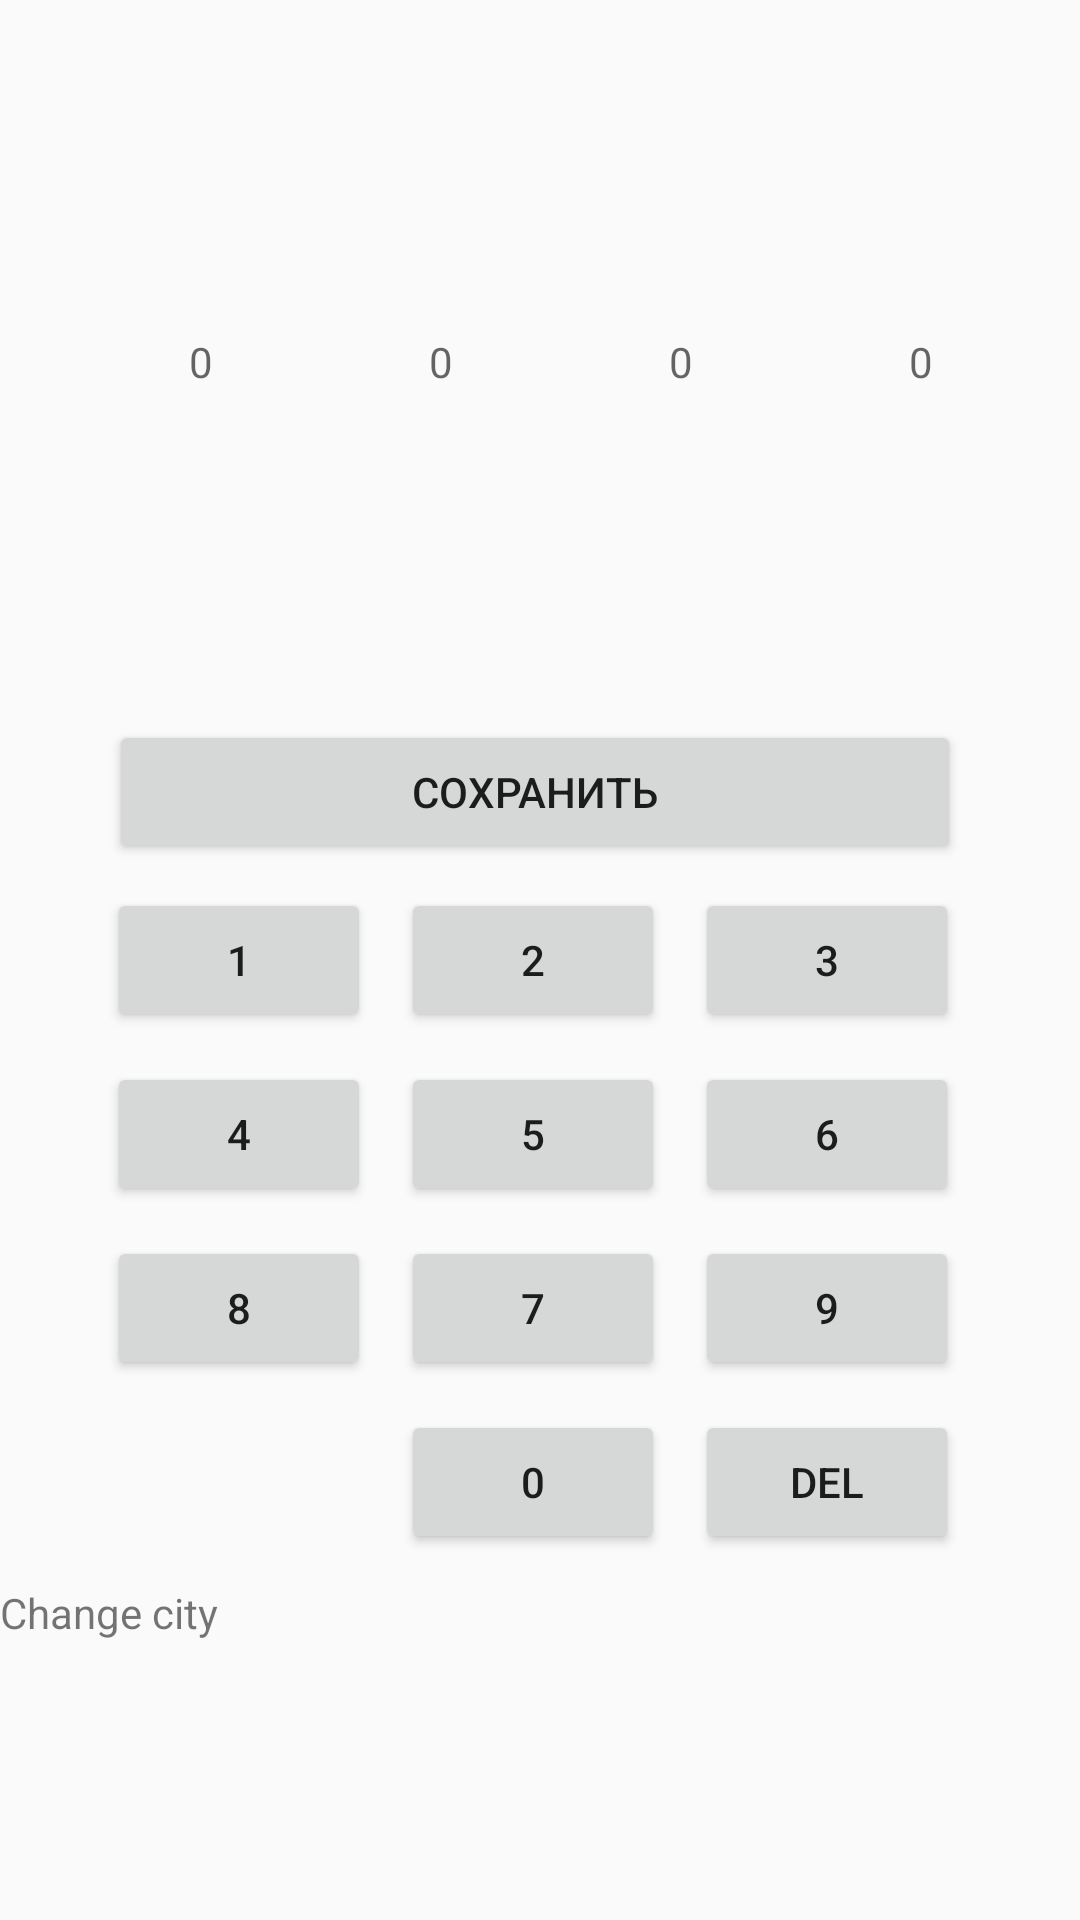

Reconstruct the res/layout file that produces this screen, plus the resources it refers to.
<!-- AndroidManifest.xml: application theme AppTheme -->
<!-- res/layout/activity_new_pin_code.xml -->
<?xml version="1.0" encoding="utf-8"?>
<androidx.constraintlayout.widget.ConstraintLayout
    android:layout_width="match_parent"
    android:layout_height="match_parent"
    xmlns:app="http://schemas.android.com/apk/res-auto"
    app:layout_constraintEnd_toEndOf="parent"
    app:layout_constraintHorizontal_bias="0.5"
    app:layout_constraintStart_toStartOf="parent"
    xmlns:android="http://schemas.android.com/apk/res/android">

    <androidx.constraintlayout.widget.Guideline
        android:id="@+id/guideline"
        android:layout_width="wrap_content"
        android:layout_height="wrap_content"
        android:orientation="vertical"
        app:layout_constraintGuide_begin="203dp" />


    <TextView
        android:id="@+id/firstCircleView"
        android:layout_width="40dp"
        android:layout_height="40dp"
        android:layout_marginEnd="40dp"
        android:hint="0"
        app:layout_constraintBottom_toBottomOf="parent"
        app:layout_constraintHorizontal_bias="0.172"
        app:layout_constraintRight_toLeftOf="@id/secondCircleView"
        app:layout_constraintEnd_toStartOf="@id/secondCircleView"
        app:layout_constraintTop_toTopOf="parent"
        app:layout_constraintVertical_bias="0.185" />

    <TextView
        android:id="@+id/secondCircleView"
        android:layout_width="40dp"
        android:layout_height="40dp"
        android:layout_marginEnd="20dp"
        android:hint="0"
        app:layout_constraintBottom_toBottomOf="parent"
        app:layout_constraintHorizontal_bias="0.136"
        app:layout_constraintRight_toLeftOf="@id/guideline"
        app:layout_constraintTop_toTopOf="parent"
        app:layout_constraintVertical_bias="0.185" />

    <TextView
        android:id="@+id/thirdCircleView"
        android:layout_width="40dp"
        android:layout_height="40dp"
        android:layout_marginStart="20dp"
        android:hint="0"
        app:layout_constraintBottom_toBottomOf="parent"
        app:layout_constraintHorizontal_bias="0.136"
        app:layout_constraintLeft_toRightOf="@id/guideline"
        app:layout_constraintTop_toTopOf="parent"
        app:layout_constraintVertical_bias="0.185" />

    <TextView
        android:id="@+id/fortyCircleView"
        android:layout_width="40dp"
        android:layout_height="40dp"
        android:layout_marginStart="40dp"
        android:hint="0"
        app:layout_constraintBottom_toBottomOf="parent"
        app:layout_constraintHorizontal_bias="0.136"
        app:layout_constraintLeft_toRightOf="@id/thirdCircleView"
        app:layout_constraintTop_toTopOf="parent"
        app:layout_constraintVertical_bias="0.185" />
    <TextView
        android:id="@+id/btnTextView"
        android:layout_width="284dp"
        android:layout_height="40dp"
        android:layout_marginBottom="8dp"
        app:layout_constraintBottom_toTopOf="@id/btnSaveNewPass"
        app:layout_constraintHorizontal_bias="0.476"
        app:layout_constraintLeft_toLeftOf="parent"
        app:layout_constraintRight_toRightOf="parent" />
    <Button
        android:id="@+id/btnSaveNewPass"
        android:layout_width="284dp"
        android:layout_height="wrap_content"
        android:layout_marginBottom="8dp"
        android:text="@string/save"
        app:layout_constraintBottom_toTopOf="@id/btnTwoNewPass"
        app:layout_constraintHorizontal_bias="0.476"
        app:layout_constraintLeft_toLeftOf="parent"
        app:layout_constraintRight_toRightOf="parent" />

    <Button
        android:id="@+id/btnOneNewPass"
        android:layout_width="wrap_content"
        android:layout_height="wrap_content"
        android:layout_marginEnd="10dp"
        android:text="@string/one"
        app:layout_constraintBottom_toBottomOf="parent"
        app:layout_constraintRight_toLeftOf="@id/btnTwoNewPass"
        app:layout_constraintTop_toTopOf="parent" />

    <Button
        android:id="@+id/btnTwoNewPass"
        android:layout_width="wrap_content"
        android:layout_height="wrap_content"
        android:layout_marginEnd="5dp"
        android:text="@string/two"
        app:layout_constraintBottom_toBottomOf="parent"
        app:layout_constraintRight_toRightOf="parent"
        app:layout_constraintLeft_toLeftOf="parent"
        app:layout_constraintTop_toTopOf="parent" />

    <Button
        android:id="@+id/btnThreeNewPass"
        android:layout_width="wrap_content"
        android:layout_height="wrap_content"
        android:layout_marginStart="10dp"
        android:text="@string/three"
        app:layout_constraintBottom_toBottomOf="parent"
        app:layout_constraintLeft_toRightOf="@id/btnTwoNewPass"
        app:layout_constraintTop_toTopOf="parent" />

    <Button
        android:id="@+id/btnFourNewPass"
        android:layout_width="wrap_content"
        android:layout_height="wrap_content"
        android:layout_marginTop="10dp"
        android:layout_marginEnd="10dp"
        android:text="@string/four"
        app:layout_constraintRight_toLeftOf="@id/btnFiveNewPass"
        app:layout_constraintTop_toBottomOf="@id/btnOneNewPass" />

    <Button
        android:id="@+id/btnFiveNewPass"
        android:layout_width="wrap_content"
        android:layout_height="wrap_content"
        android:layout_marginTop="10dp"
        android:text="@string/five"
        app:layout_constraintHorizontal_bias="0.492"
        app:layout_constraintLeft_toLeftOf="parent"
        app:layout_constraintRight_toRightOf="parent"
        app:layout_constraintTop_toBottomOf="@id/btnTwoNewPass" />

    <Button
        android:id="@+id/btnSixNewPass"
        android:layout_width="wrap_content"
        android:layout_height="wrap_content"
        android:layout_marginStart="10dp"
        android:layout_marginTop="10dp"
        android:text="@string/six"
        app:layout_constraintLeft_toRightOf="@id/btnFiveNewPass"
        app:layout_constraintTop_toBottomOf="@id/btnThreeNewPass" />

    <Button
        android:id="@+id/btnSevenNewPass"
        android:layout_width="wrap_content"
        android:layout_height="wrap_content"
        android:layout_marginTop="10dp"
        android:text="@string/seven"
        app:layout_constraintHorizontal_bias="0.492"
        app:layout_constraintLeft_toLeftOf="parent"
        app:layout_constraintRight_toRightOf="parent"
        app:layout_constraintTop_toBottomOf="@id/btnFiveNewPass" />

    <Button
        android:id="@+id/btnEightNewPass"
        android:layout_width="wrap_content"
        android:layout_height="wrap_content"
        android:layout_marginTop="10dp"
        android:layout_marginEnd="10dp"
        android:text="@string/eight"
        app:layout_constraintRight_toLeftOf="@id/btnSevenNewPass"
        app:layout_constraintTop_toBottomOf="@id/btnFourNewPass" />

    <Button
        android:id="@+id/btnNineNewPass"
        android:layout_width="wrap_content"
        android:layout_height="wrap_content"
        android:layout_marginStart="10dp"
        android:layout_marginTop="10dp"
        android:text="@string/nine"
        app:layout_constraintLeft_toRightOf="@id/btnSevenNewPass"
        app:layout_constraintTop_toBottomOf="@id/btnSixNewPass" />

    <Button
        android:id="@+id/btnZeroNewPass"
        android:layout_width="wrap_content"
        android:layout_height="wrap_content"
        android:layout_marginTop="10dp"
        android:text="@string/zero"
        app:layout_constraintHorizontal_bias="0.492"
        app:layout_constraintLeft_toLeftOf="parent"
        app:layout_constraintRight_toRightOf="parent"
        app:layout_constraintTop_toBottomOf="@id/btnSevenNewPass" />

    <Button
        android:id="@+id/btnDelNewPass"
        android:layout_width="wrap_content"
        android:layout_height="wrap_content"
        android:layout_marginStart="10dp"
        android:layout_marginTop="10dp"
        android:text="@string/del"
        app:layout_constraintLeft_toRightOf="@id/btnZeroNewPass"
        app:layout_constraintTop_toBottomOf="@id/btnNineNewPass" />
    <TextView
        android:id="@+id/textView"
        android:layout_width="match_parent"
        android:layout_height="40dp"
        android:layout_marginTop="10dp"
        android:text="@string/change_city"
        app:layout_constraintHorizontal_bias="0.492"
        app:layout_constraintLeft_toLeftOf="parent"
        app:layout_constraintRight_toRightOf="parent"
        app:layout_constraintTop_toBottomOf="@id/btnZeroNewPass" />

</androidx.constraintlayout.widget.ConstraintLayout>
<!-- resources referenced by this layout -->
<resources>
  <string name="change_city">Change city</string>
  <string name="del">del</string>
  <string name="eight">8</string>
  <string name="five">5</string>
  <string name="four">4</string>
  <string name="nine">9</string>
  <string name="one">1</string>
  <string name="save">Сохранить</string>
  <string name="seven">7</string>
  <string name="six">6</string>
  <string name="three">3</string>
  <string name="two">2</string>
  <string name="zero">0</string>
  <style name="AppTheme" parent="Theme.AppCompat.Light.DarkActionBar">
          
          <item name="colorPrimary">@color/colorPrimary</item>
          <item name="colorPrimaryDark">@color/colorPrimaryDark</item>
          <item name="colorAccent">@color/colorAccent</item>
          <item name="windowActionBar">false</item>
          <item name="windowNoTitle">true</item>
      </style>
  <color name="colorPrimary">#008577</color>
  <color name="colorPrimaryDark">#00574B</color>
  <color name="colorAccent">#D81B60</color>
</resources>
